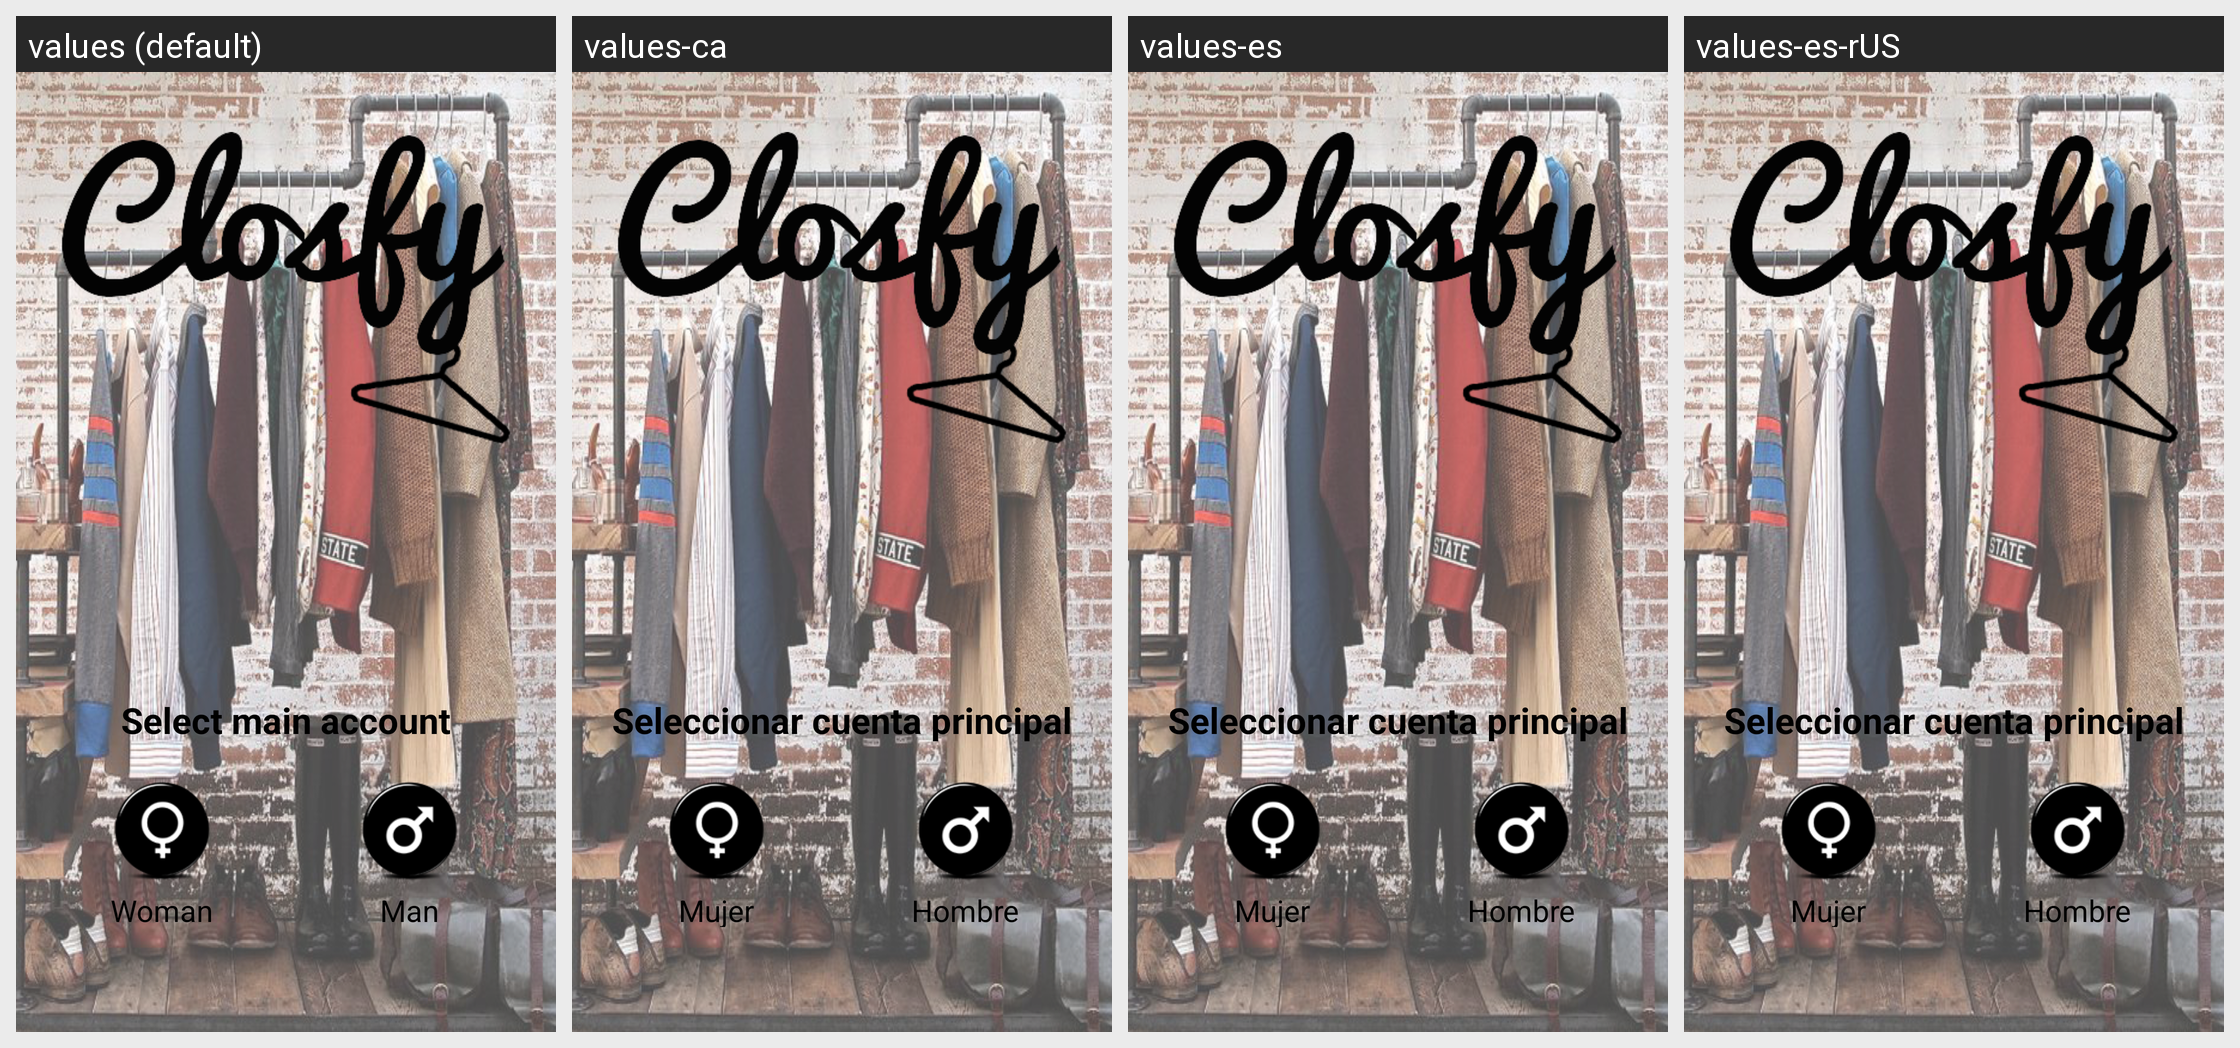

Locale-by-locale string values for the Android screen shown in this grid:
Android screen res/layout/configuracion_inicial.xml rendered under 4 locales, left to right: values (default), values-ca, values-es, values-es-rUS. Device: Nexus 5 (rendered at 1080×1920; each locale shown at half size, 540×960, under a caption strip naming it); theme CustomActionBarTheme.
Other locales in the repository, not shown: values-en, values-pt.
Strings drawn on this screen, with the default value and each locale's value (text and hints the layout hard-codes, and strings that could not be matched under every locale, appear in the picture but are not listed):

selectCuentaPrincipal
  values: Select main account
  values-ca: Seleccionar cuenta principal
  values-es: Seleccionar cuenta principal
  values-es-rUS: Seleccionar cuenta principal

mujer
  values: Woman
  values-ca: Mujer
  values-es: Mujer
  values-es-rUS: Mujer

hombre
  values: Man
  values-ca: Hombre
  values-es: Hombre
  values-es-rUS: Hombre
